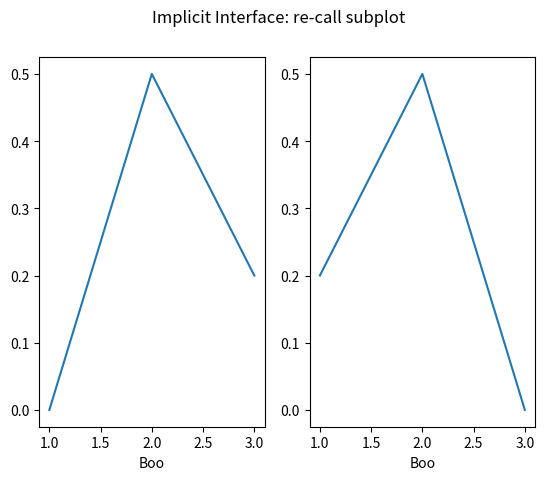

This figure's Python source:
import matplotlib.pyplot as plt

plt.subplot(1, 2, 1)
plt.plot([1, 2, 3], [0, 0.5, 0.2])

plt.subplot(1, 2, 2)
plt.plot([3, 2, 1], [0, 0.5, 0.2])

plt.suptitle('Implicit Interface: re-call subplot')

for i in range(1, 3):
    plt.subplot(1, 2, i)
    plt.xlabel('Boo')